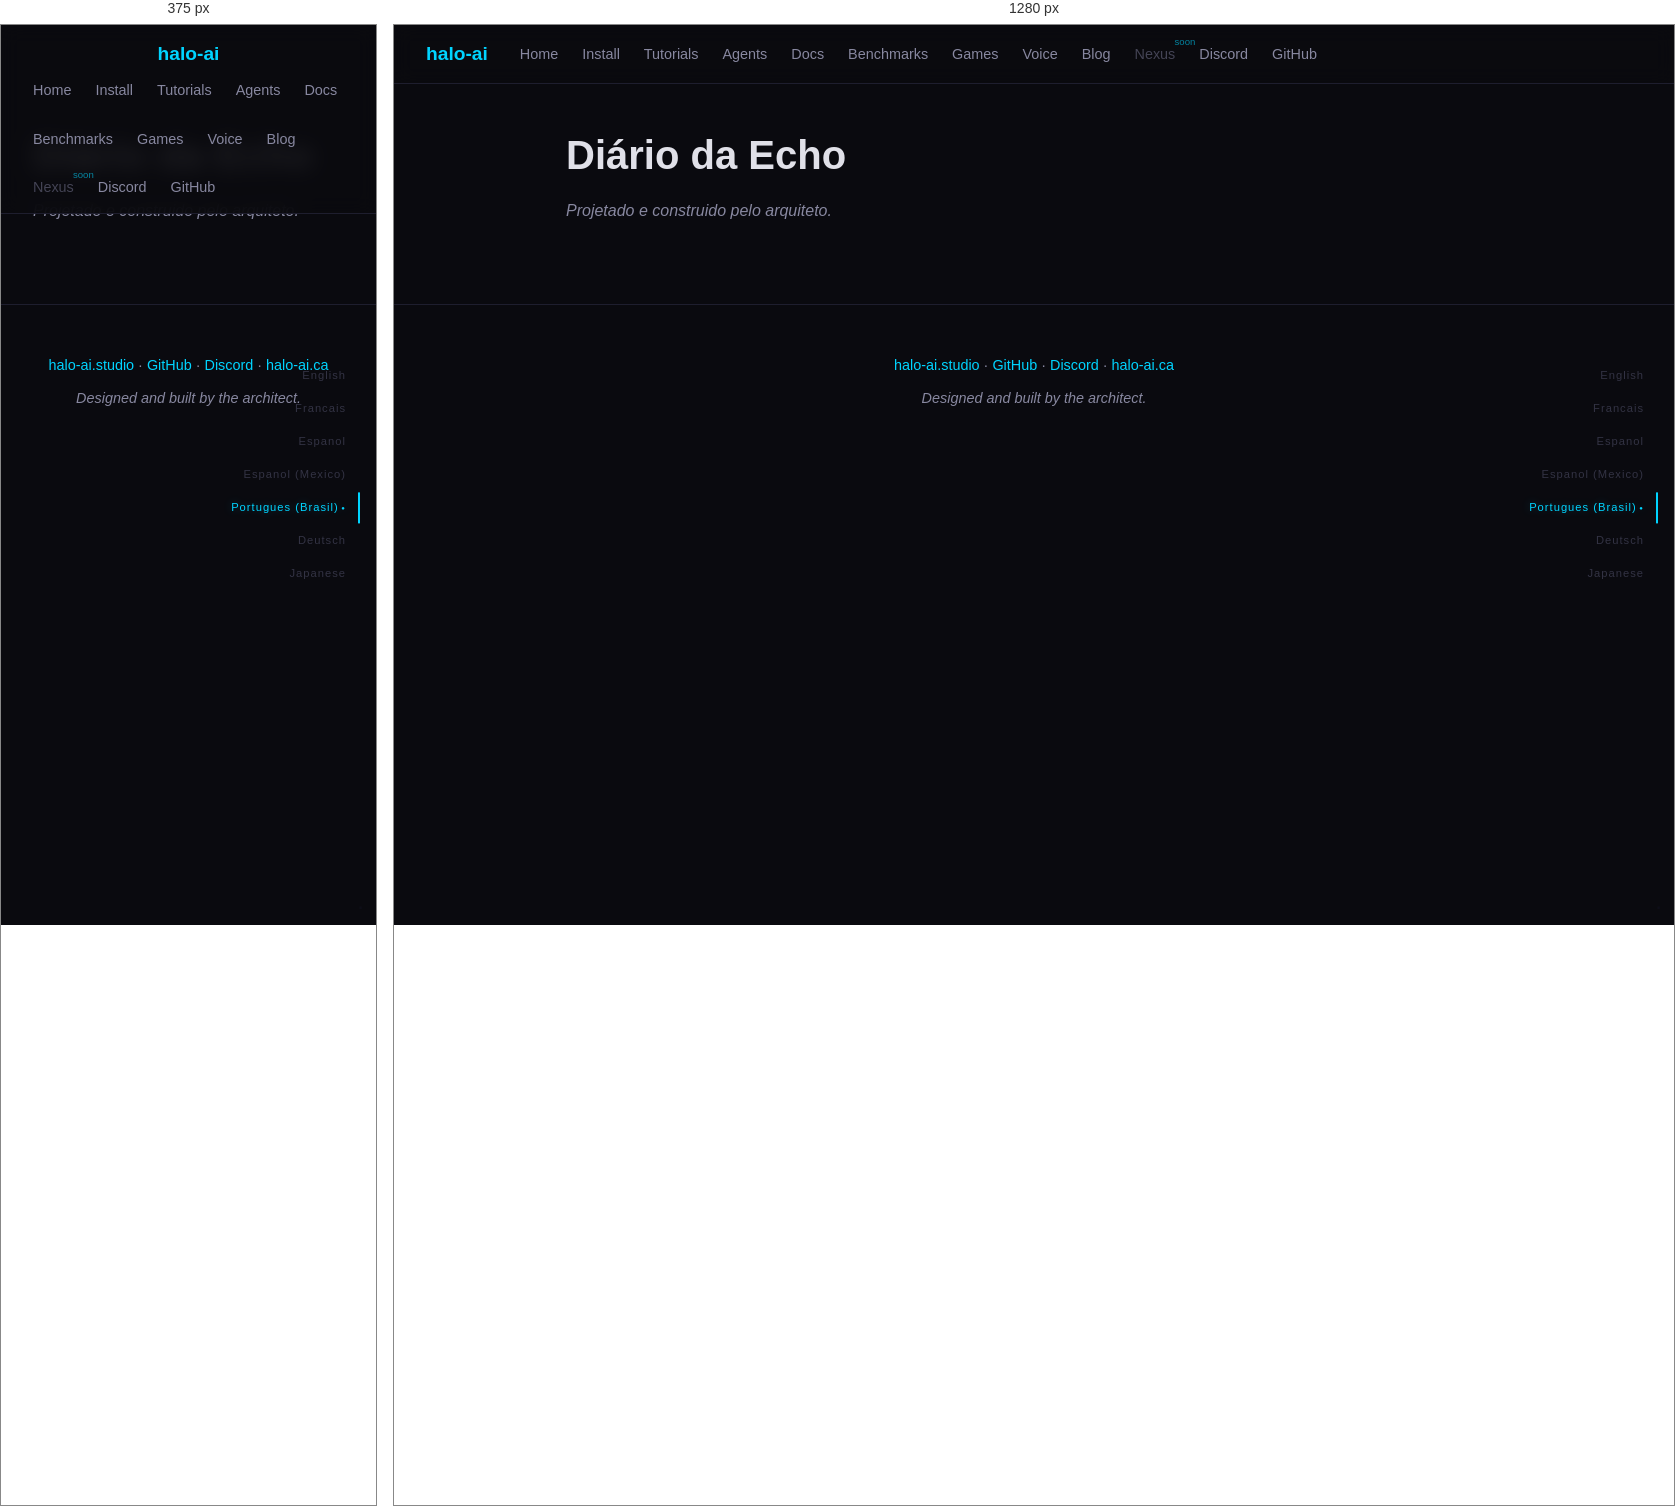
Rendered at 375 px and 1280 px, left to right.

<!-- file: index.html -->
<!DOCTYPE html>
<html lang="en">
<head>
    <meta charset="UTF-8">
<meta name="viewport" content="width=device-width, initial-scale=1.0">
<title>Diário da Echo | halo-ai — IA local, zero nuvem</title>
<meta name="description" content="Notícias, resumos e despachos da família halo-ai.">
<link rel="stylesheet" href="/css/style.css">
<link rel="icon" type="image/svg+xml" href="/img/favicon.svg">

</head>
<body>
    <nav>
    <a href="/" class="logo">halo-<span>ai</span></a>
    <div class="links">
        
        
        <a href="/">Home</a>
        
        
        
        <a href="/install/">Install</a>
        
        
        
        <a href="/tutorials/">Tutorials</a>
        
        
        
        <a href="/agents/">Agents</a>
        
        
        
        <a href="/docs/">Docs</a>
        
        
        
        <a href="/benchmarks/">Benchmarks</a>
        
        
        
        <a href="/games/">Games</a>
        
        
        
        <a href="/voice/">Voice</a>
        
        
        
        <a href="/blog/">Blog</a>
        
        
        
        <span class="nav-disabled" title="Coming soon">Nexus</span>
        
        
        
        <a href="https://discord.gg/dSyV646eBs" target="_blank" rel="noopener">Discord</a>
        
        
        
        <a href="https://github.com/stampby/halo-ai" target="_blank" rel="noopener">GitHub</a>
        
        
    </div>
</nav>


<div class="lang-wheel" id="langWheel">
    
    <a href="/en/" data-lang="en" class="" onclick="lockLang('en', event)">English</a>
    
    <a href="/fr/" data-lang="fr" class="" onclick="lockLang('fr', event)">Francais</a>
    
    <a href="/es/" data-lang="es" class="" onclick="lockLang('es', event)">Espanol</a>
    
    <a href="/es-mx/" data-lang="es-mx" class="" onclick="lockLang('es-mx', event)">Espanol (Mexico)</a>
    
    <a href="/pt-br/" data-lang="pt-br" class="lang-locked" onclick="lockLang('pt-br', event)">Portugues (Brasil)</a>
    
    <a href="/de/" data-lang="de" class="" onclick="lockLang('de', event)">Deutsch</a>
    
    <a href="/ja/" data-lang="ja" class="" onclick="lockLang('ja', event)">Japanese</a>
    
</div>

    <main>
        
<div class="container narrow content">
    <h1>Diário da Echo</h1>
    
    <p><em>Projetado e construido pelo arquiteto.</em></p>

    
</div>

    </main>
    <footer>
    <p><a href="/">halo-ai.studio</a> · <a href="https://github.com/stampby/halo-ai">GitHub</a> · <a href="https://discord.gg/dSyV646eBs">Discord</a> · <a href="https://halo-ai.ca">halo-ai.ca</a></p>
    <p class="architect">Designed and built by the architect.</p>
    <a href="/gratitude/" class="gratitude-link">.</a>
</footer>

    <script src="/js/halo.js"></script>
</body>
</html>


/* @media block from style.css */
@media (max-width: 768px) {
    nav { flex-direction: column; gap: 0.5rem; }
    .stats { gap: 1.5rem; }
    .hero { padding-top: 5rem; }
}